Run: headless pygame with SDL's dummy video driver; simulated clock (each Clock.tick advances the game by its frame time, no real sleeping); random seed 0; keys injected as events and as key.get_pressed() state; no mouse input.
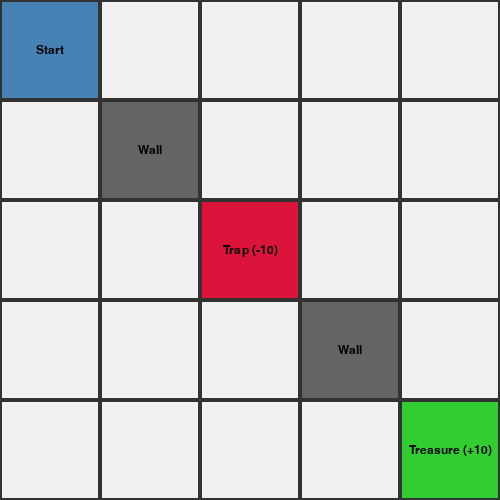
Frame 1 of 4 · flips 1–60 · no input
Frame 2 of 4 · flips 61–180 · tapped SPACE, RETURN · held RIGHT (→), D · screen unchanged from frame 1, image omitted
Frame 3 of 4 · flips 181–300 · held DOWN (↓), S · screen unchanged from frame 2, image omitted
Frame 4 of 4 · flips 301–420 · held LEFT (←), A, UP (↑), W · screen unchanged from frame 3, image omitted

The pygame program that drew these frames:

# visualize_grid.py
import pygame
import sys

# Configuration de la grille
GRID_SIZE = 5
CELL_SIZE = 100
WIDTH, HEIGHT = GRID_SIZE * CELL_SIZE, GRID_SIZE * CELL_SIZE

# Définition des éléments
START = (0, 0)          # Coin supérieur gauche
TREASURE = (4, 4)       # Coin inférieur droit
TRAP = (2, 2)           # Centre
WALLS = {(1, 1), (3, 3)}

# Couleurs (R, G, B)
BACKGROUND = (240, 240, 240)
GRID_LINE = (50, 50, 50)
AGENT_COLOR = (70, 130, 180)    # SteelBlue
TREASURE_COLOR = (50, 205, 50)  # LimeGreen
TRAP_COLOR = (220, 20, 60)      # Crimson
WALL_COLOR = (100, 100, 100)    # Gray
TEXT_COLOR = (0, 0, 0)

def draw_grid(screen):
    # Fond
    screen.fill(BACKGROUND)

    # Dessiner chaque cellule
    for row in range(GRID_SIZE):
        for col in range(GRID_SIZE):
            rect = pygame.Rect(col * CELL_SIZE, row * CELL_SIZE, CELL_SIZE, CELL_SIZE)
            pos = (row, col)

            # Choisir la couleur selon le contenu de la case
            if pos == START:
                color = AGENT_COLOR
                label = "Start"
            elif pos == TREASURE:
                color = TREASURE_COLOR
                label = "Treasure (+10)"
            elif pos == TRAP:
                color = TRAP_COLOR
                label = "Trap (-10)"
            elif pos in WALLS:
                color = WALL_COLOR
                label = "Wall"
            else:
                color = BACKGROUND
                label = ""

            # Dessiner la cellule
            pygame.draw.rect(screen, color, rect)
            pygame.draw.rect(screen, GRID_LINE, rect, 2)

            # Ajouter du texte si nécessaire
            if label:
                font = pygame.font.SysFont(None, 18)
                text = font.render(label, True, TEXT_COLOR)
                text_rect = text.get_rect(center=rect.center)
                screen.blit(text, text_rect)

def main():
    pygame.init()
    screen = pygame.display.set_mode((WIDTH, HEIGHT))
    pygame.display.set_caption("Thief GridWorld – Visualisation de la Grille")
    clock = pygame.time.Clock()

    running = True
    while running:
        for event in pygame.event.get():
            if event.type == pygame.QUIT:
                running = False

        draw_grid(screen)
        pygame.display.flip()
        clock.tick(30)

    pygame.quit()
    sys.exit()

if __name__ == "__main__":
    main()
